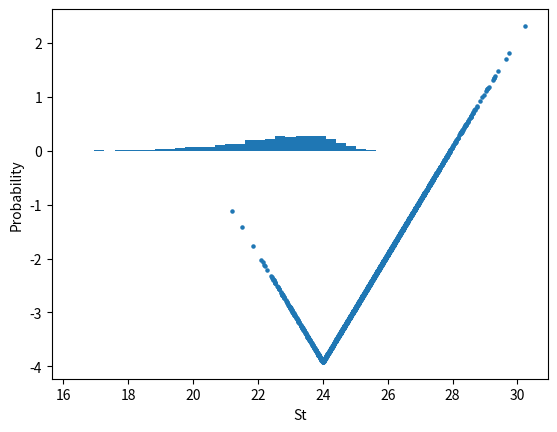
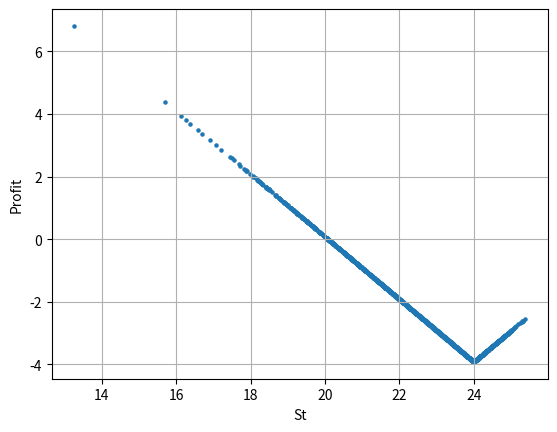

Here is the Python script that generated these plots, in order:
import pandas as pd
import numpy as np
import seaborn as sns
import scipy.stats as si
from scipy.stats import norm
from scipy.stats import skewnorm
from scipy.optimize import minimize
import random
import matplotlib.pyplot as plt

'''
TODO:
1. describe the expected profit, probability of making profits, breakeven
2. Compare between options (costs, expected payoff)
3. describe IV from current option prices
'''

class black_scholes:
    def __init__(self, S, K, T, r, q, IV):
        self.S = S
        self.K = K
        self.T = T
        self.r = r
        self.q = q
        self.IV = IV
        self.d1 = (np.log(S / K) + (r - q + 0.5 * IV ** 2) * T) / (IV * np.sqrt(T))
        self.d2 = (np.log(S / K) + (r - q - 0.5 * IV ** 2) * T) / (IV * np.sqrt(T))

    def price(self,option_type):
        if option_type == 'call':
            price = self.S * np.exp(-self.q * self.T) * si.norm.cdf(self.d1, 0.0, 1.0) - self.K * np.exp(-self.r * self.T) * si.norm.cdf(self.d2, 0.0, 1.0)
        elif option_type == 'put':
            price = self.K * np.exp(-self.r * self.T) * si.norm.cdf(-self.d2, 0.0, 1.0) - self.S * np.exp(-self.q * self.T) * si.norm.cdf(-self.d1, 0.0, 1.0)
        return price

    def delta(self,option_type):
        if option_type == 'call':
            delta = si.norm.cdf(self.d1, 0.0, 1.0)
        elif option_type == 'put':
            delta = -si.norm.cdf(-self.d1, 0.0, 1.0)
        return delta

    def gamma(self):
        gamma = self.S / 100 * np.exp((-self.q * self.T)) * norm.pdf(self.d1) / ( self.S * self.IV * np.sqrt(self.T))
        return gamma
    
    def vega(self):
        vega = 0.01 * self.S * np.exp(- self.q * self.T) * norm.pdf (self.d1) * np.sqrt(self.T) 
        return vega

    def theta(self,option_type):
        df = np.exp(-(self.r * self.T))
        dfq = np.exp((-self.q * self.T))
        if option_type == 'call':
            theta = (1/ 365) * (-0.5 * self.S * dfq * norm.pdf(self.d1) * self.IV / (self.T ** 0.5) + 1 * (self.q * self.S * dfq * norm.cdf(1 * self.d1) - self.r * self.K * df * norm.cdf(1 * self.d2)))
        elif option_type == 'put':
            theta = (1/ 365) * (-0.5 * self.S * dfq * norm.pdf(self.d1) * self.IV / (self.T ** 0.5) + -1 * (self.q * self.S * dfq * norm.cdf(-1 * self.d1) - self.r * self.K * df * norm.cdf(-1 * self.d2)))
        return theta

    def rho(self,option_type):
        if option_type == 'call':
            rho = 1 * self.K * self.T * np.exp(-(self.r * self.T)) * 0.01 * norm.cdf (1 * self.d2)
        elif option_type == 'put':
            rho = -1 * self.K * self.T * np.exp(-(self.r * self.T)) * 0.01 * norm.cdf (-1 * self.d2)
        return rho

    def leverage(self): # Effective gearing
        return self.S * self.delta / self.price

    def exposure(self): # Delta-adjusted notional value
        return self.S * self.delta / self.S
    
    def plot_payoff(self,n=2500):
        pct_chg = np.random.normal(1, self.IV * self.T, n)
        ms_St = pct_chg * self.S
        ms_profit = self.profit(ms_St)
        df = pd.DataFrame({'St' : ms_St, 'Profit' : ms_profit}).sort_values('St').reset_index(drop = True)
        fig, ax = plt.subplots() # Create the plot objects
        ax.scatter(df['St'], df['Profit'],s = 5) # Input the data for the graph and plot
        ax.set_xlabel('St')
        ax.set_ylabel('Profit')
        plt.grid()
        plt.show()

    def describe(self):
        print("Strategy: " + self.strategy_name)
        print("Price: " + str("{:.3f}".format(self.price)))
        print("Delta: " + str("{:.3f}".format(self.delta)))
        print("Gamma: " + str("{:.3f}".format(self.gamma)) + " (per % of Spot)")
        print("Vega: " + str("{:.3f}".format(self.vega)) + " (per % of IV)")
        print("Theta: " + str("{:.3f}".format(self.theta)) + " (daily)")
        print("Rho: " + str("{:.3f}".format(self.rho)) + " (per % of Interest Rate)")
        print("Leverage: " + str("{:.3f}".format(self.leverage)))
        print("Exposure: " + str("{:.3f}".format(self.exposure)))

class call(black_scholes):
    def __init__(self, S, K, T, r, q, IV):
        super().__init__(S, K, T, r, q, IV)
        self.strategy_name = 'Call @ K = ' + str(K)
        
        self.price = black_scholes.price(self,'call')
        self.delta = black_scholes.delta(self,'call')
        self.gamma = black_scholes.gamma(self)
        self.vega = black_scholes.vega(self)
        self.theta = black_scholes.theta(self,'call')
        self.rho = black_scholes.rho(self,'call')
        self.leverage = black_scholes.leverage(self)
        self.exposure = black_scholes.exposure(self)
        
    def payoff(self,St):
        return np.where(St > self.K, St - self.K, 0)
    
    def profit(self,St):
        return np.where(St > self.K, St - self.K, 0) - self.price

class put(black_scholes):
    def __init__(self, S, K, T, r, q, IV):
        super().__init__(S, K, T, r, q, IV)
        self.strategy_name = 'Put @ K = ' + str(K)
        
        self.price = black_scholes.price(self,'put')
        self.delta = black_scholes.delta(self,'put')
        self.gamma = black_scholes.gamma(self)
        self.vega = black_scholes.vega(self)
        self.theta = black_scholes.theta(self,'put')
        self.rho = black_scholes.rho(self,'put')
        self.leverage = black_scholes.leverage(self)
        self.exposure = black_scholes.exposure(self)

    def payoff(self,St):
        return np.where(St < self.K, self.K - St, 0)
    
    def profit(self,St):
        return np.where(St < self.K, self.K - St, 0) - self.price

class straddle(call,put):
    def __init__(self, S, K, T, r, q, IV):
        super().__init__(S, K, T, r, q, IV)
        self.strategy_name = 'Straddle @ K = ' + str(K)
        
        option_1 = call(S, K, T, r, q, IV) # Long Call
        option_2 = put(S, K, T, r, q, IV) # Long Put
        
        self.option_1 = option_1
        self.option_2 = option_2
        self.price = option_1.price + option_2.price
        self.delta = option_1.delta + option_2.delta
        self.gamma = option_1.gamma + option_2.gamma
        self.vega = option_1.vega + option_2.vega
        self.theta = option_1.theta + option_2.theta
        self.rho = option_1.rho + option_2.rho
        self.leverage = option_1.leverage + option_2.leverage
        self.exposure = option_1.vega + option_2.vega
        
    def payoff(self,St):
        return self.option_1.payoff(St) + self.option_2.payoff(St)
    
    def profit(self,St):
        return self.option_1.payoff(St) + self.option_2.payoff(St) - self.price

class spread(call,put):
    '''
    K1 < K2 means a bull spread.
    Always long K1, short K2
    option_type = call or put
    '''
    def __init__(self, S, K1, K2, T, r, q, IV, option_type):
        super().__init__(S, np.nan, T, r, q, IV)
        
        self.direction = 'Bull' if K1 < K2 else 'Bear'
        
        if option_type == 'call':
            self.strategy_name = self.direction + ' Call Spread @ K1 = ' + str(K1) + ', K2 = ' + str(K2)
            option_1 = call(S, K1, T, r, q, IV) # Long call
            option_2 = call(S, K2, T, r, q, IV) # Short call
        elif option_type == 'put':
            self.strategy_name = self.direction + ' Put Spread @ K1 = ' + str(K1) + ', K2 = ' + str(K2)
            option_1 = put(S, K1, T, r, q, IV) # Long Put
            option_2 = put(S, K2, T, r, q, IV) # Short Put
        
        self.option_1 = option_1
        self.option_2 = option_2     
        self.price = option_1.price - option_2.price
        self.delta = option_1.delta - option_2.delta
        self.gamma = option_1.gamma - option_2.gamma
        self.vega = option_1.vega - option_2.vega
        self.theta = option_1.theta - option_2.theta
        self.rho = option_1.rho - option_2.rho
        self.leverage = option_1.leverage - option_2.leverage
        self.exposure = option_1.vega - option_2.vega
        
    def payoff(self,St):
        return self.option_1.payoff(St) - self.option_2.payoff(St)
    
    def profit(self,St):
        return self.option_1.payoff(St) - self.option_2.payoff(St) - self.option_1.price + self.option_2.price

class montecarlo:
    def __init__(self, option, expected_price, std, skew, n=1000): #TODO:  calculate value when resold (add variable t)
        self.option = option
        self.expected_price = expected_price
        self.std = std
        self.skew = skew
        self.n = n
        self.simulation = self.get_simulation()

    def get_simulation(self):
        #sns.set_style('whitegrid')
        #pct_chg = np.random.lognormal(sigma=self.sd,size=self.n)
        pct_chg = skewnorm.rvs(self.skew,loc = 0, scale = 0.1,size=self.n)
        ms_St = self.expected_price * (1+pct_chg)
        ms_profit = self.option.profit(ms_St)
        return pd.DataFrame({'St' : ms_St, 'Profit' : ms_profit}).sort_values('St').reset_index(drop = True)

    def plot_St(self):
        plt.hist(self.simulation['St'], density=True, bins=30)  # `density=False` would make counts
        plt.ylabel('Probability')
        plt.xlabel('St')
        plt.grid()
        plt.show()

    def plot_payoff(self):
        fig, ax = plt.subplots()
        ax.scatter(self.simulation['St'], self.simulation['Profit'],s = 5)
        ax.set_xlabel('St')
        ax.set_ylabel('Profit')
        plt.grid()
        plt.show()

"""
example_1 = call(S=530,K=540,T=29/365,r=0.03,q=0,IV=0.48)
example_1.describe()
example_1.plot_payoff(n = 2500)

example_2 = straddle(S=23.65,K=22,T=29/365,r=0.03,q=0,IV=0.7)
example_2.describe()
example_2.plot_payoff(n = 2500)

example_3 = spread(S=23.65,K1=22,K2=24,T=29/365,r=0.03,q=0,IV=0.7,option_type='call')
example_3.describe()
example_3.plot_payoff(n = 2500)
"""



x = straddle(S=25.6,K=24,T=27/365,r=0.03,q=0,IV=0.6874)
x.describe()
x.plot_payoff()

montecarlo(option = x,expected_price = 24.5,std = 1.5, skew = -5, n=2500).plot_St()
montecarlo(option = x,expected_price = 24.5,std = 1.5, skew = -5, n=2500).plot_payoff()